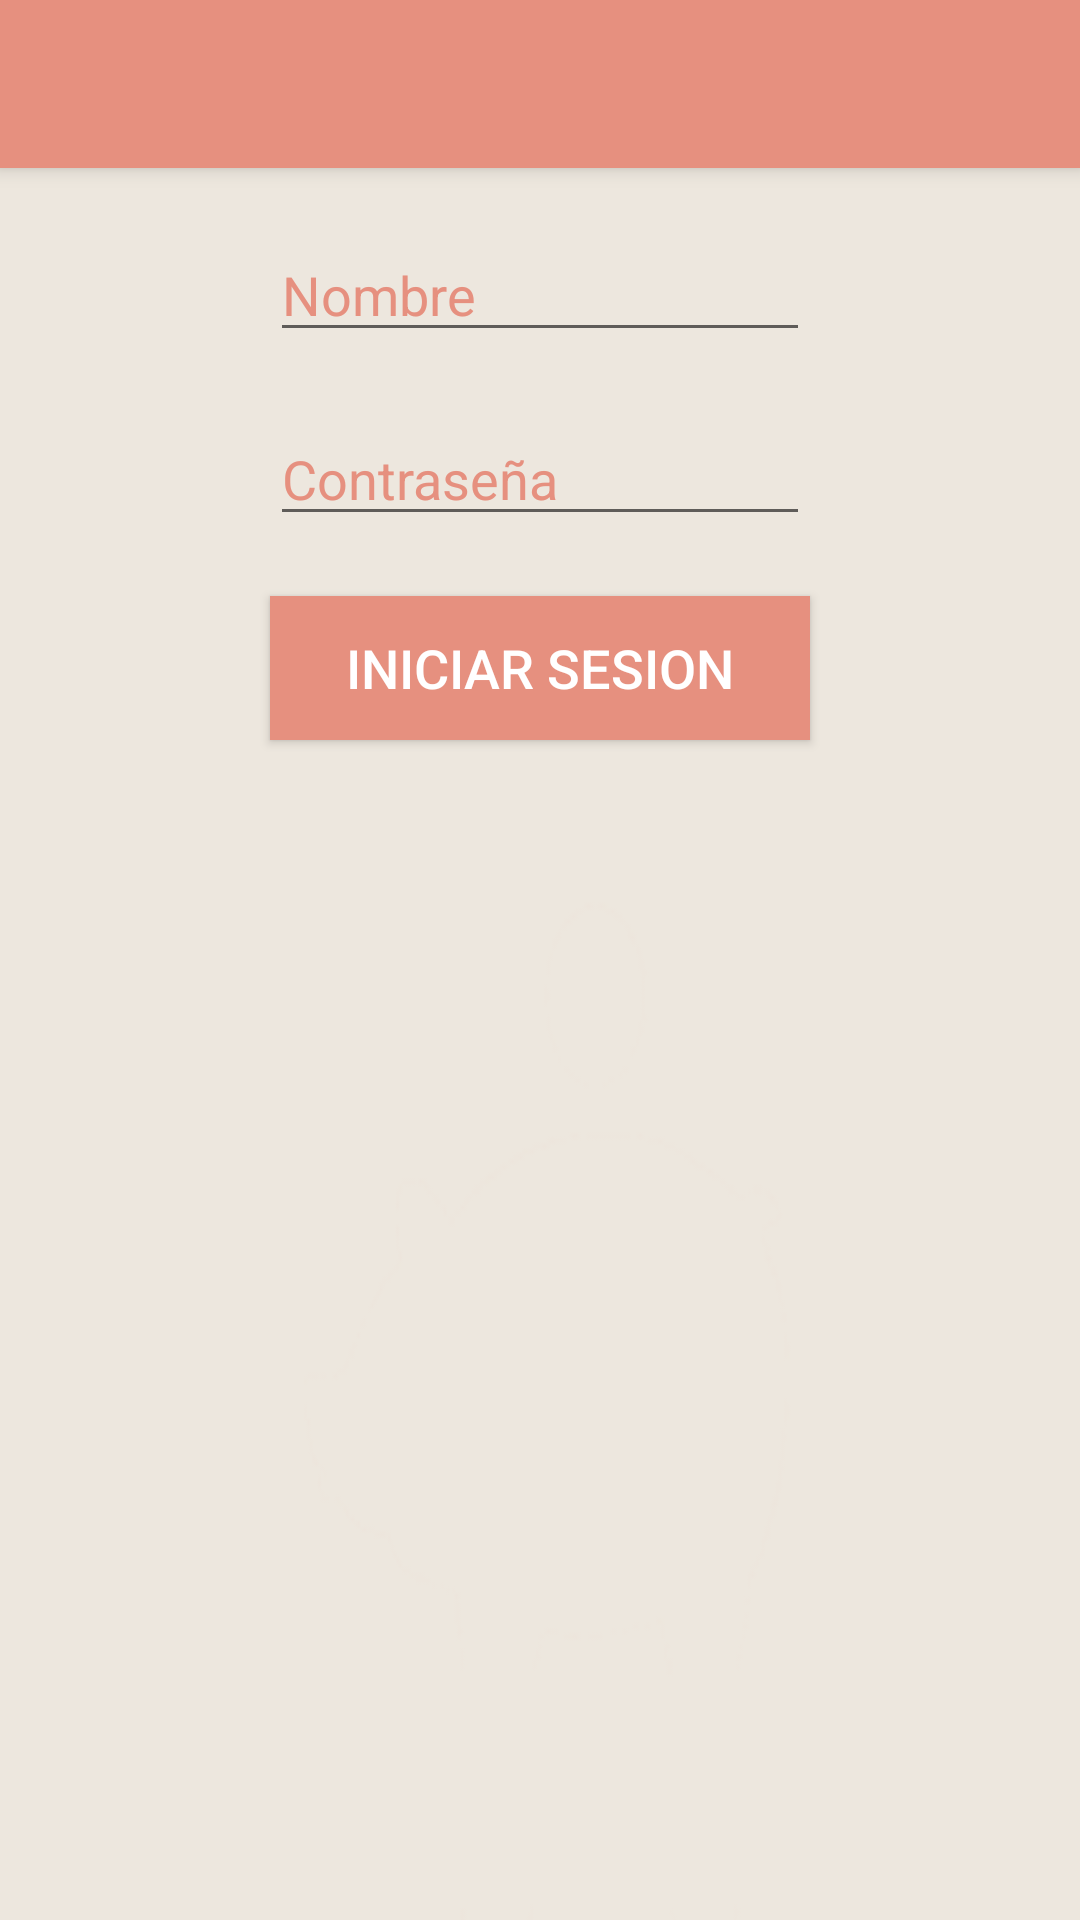

Here is an Android app screen rendered from its layout file. Give the layout XML and the strings, colors and styles it references.
<!-- AndroidManifest.xml: application theme Theme.AppCompat.Light.NoActionBar -->
<!-- res/layout/menu.xml -->
<?xml version="1.0" encoding="utf-8"?>
<LinearLayout xmlns:android="http://schemas.android.com/apk/res/android"
    android:orientation="vertical"
    android:layout_width="match_parent"
    android:layout_height="match_parent"
    android:weightSum="1"
    android:id="@+id/Menu"
    android:background="@mipmap/men_2"
    xmlns:app="http://schemas.android.com/apk/res-auto">

    <android.support.v7.widget.Toolbar
        android:id="@+id/toolbar_local"
        android:layout_width="match_parent"
        android:layout_height="?attr/actionBarSize"
        android:background="?attr/colorPrimary"
        android:elevation="4dp"
        android:theme="@style/AppTheme"
        app:popupTheme="@style/ThemeOverlay.AppCompat.Light">
    </android.support.v7.widget.Toolbar>


    <EditText
        style="@style/Edittext"
        android:id="@+id/txtUsuario"
        android:hint="@string/Nombre_usuario"
        />
    <EditText
        style="@style/Edittext"
        android:inputType="textPassword"
        android:id="@+id/txtPass"
        android:hint="@string/contrasena"
       />
    <Button
        style="@style/Boton"
        android:id="@+id/btnIniciarSesion"
        android:text="@string/Iniciar_sesion"
        />

</LinearLayout>
<!-- resources referenced by this layout -->
<resources>
  <!-- mipmap men_2: png bitmap (mipmap-hdpi, 6195 bytes) -->
  <string name="Iniciar_sesion">Iniciar Sesion</string>
  <string name="Nombre_usuario">Nombre</string>
  <string name="contrasena">Contraseña</string>
  <style name="AppTheme" parent="Theme.AppCompat.Light.DarkActionBar">
          <item name="android:dropDownListViewStyle">@style/Spinner</item>
          <item name="colorPrimary">@color/primary</item>
          <item name="colorControlNormal">#ffffff</item>
          <item name="colorControlActivated">#ffffff</item>
          <item name="colorControlHighlight">#ffffff</item>
          <item name="android:itemBackground">@color/primary</item>
          <item name="android:divider">#ffffff</item>
          <item name="android:dividerHeight">1dp</item>
          <item name="android:itemTextAppearance">@style/MyActionBar.MenuTextStyle</item>
          <item name="android:colorForeground">@color/bright_foreground_material_light</item>
          <item name="actionOverflowMenuStyle">@style/OverflowMenu</item>
          
      </style>
  <style name="Boton">
          <item name="android:layout_marginTop">20dp</item>
          <item name="android:layout_width">180dp</item>
          <item name="android:layout_height">wrap_content</item>
          <item name="android:layout_gravity">center_horizontal</item>
          <item name="android:elevation" tools:targetApi="lollipop">4dp</item>
          <item name="android:textColor">@android:color/white</item>
          <item name="android:background">@color/primary</item>
          <item name="android:clickable">true</item>
          <item name="android:textSize">18sp</item>
          
      </style>
  <style name="Edittext" parent="Base.V12.Widget.AppCompat.EditText">
          <item name="android:layout_marginTop">20dp</item>
          <item name="android:layout_width">180dp</item>
          <item name="android:layout_height">wrap_content</item>
          <item name="android:layout_gravity">center_horizontal</item>
          <item name="android:textColorHint">#e6907f</item>
          <item name="android:ems">10</item>
          <item name="android:textColor">#e6907f</item>
          <item name="android:textCursorDrawable">@drawable/color_cursor</item>
          
      </style>
  <style name="Spinner">
          <item name="android:dropDownSelector">@color/primary</item>
          <item name="android:layout_marginTop">20dp</item>
          <item name="android:layout_width">180dp</item>
          <item name="android:textColor">#e6907f</item>
          <item name="android:layout_height">wrap_content</item>
          <item name="android:layout_gravity">center_horizontal</item>
          <item name="android:divider">@android:color/white</item>
          <item name="android:dividerHeight">1dp</item>
      </style>
  <color name="primary">#e6907f</color>
  <style name="MyActionBar.MenuTextStyle" parent="style/TextAppearance.AppCompat.Widget.ActionBar.Title">
          <item name="android:background">@android:color/white</item>
          <item name="android:textColor">@android:color/white</item>
          <item name="android:textSize">16sp</item>
      </style>
  <color name="bright_foreground_material_light">#ffffff</color>
  <style name="OverflowMenu" parent="Widget.AppCompat.PopupMenu.Overflow">
          
          <item name="overlapAnchor">false</item>
  
          
          <item name="android:overlapAnchor" tools:ignore="NewApi">false</item>
      </style>
</resources>
